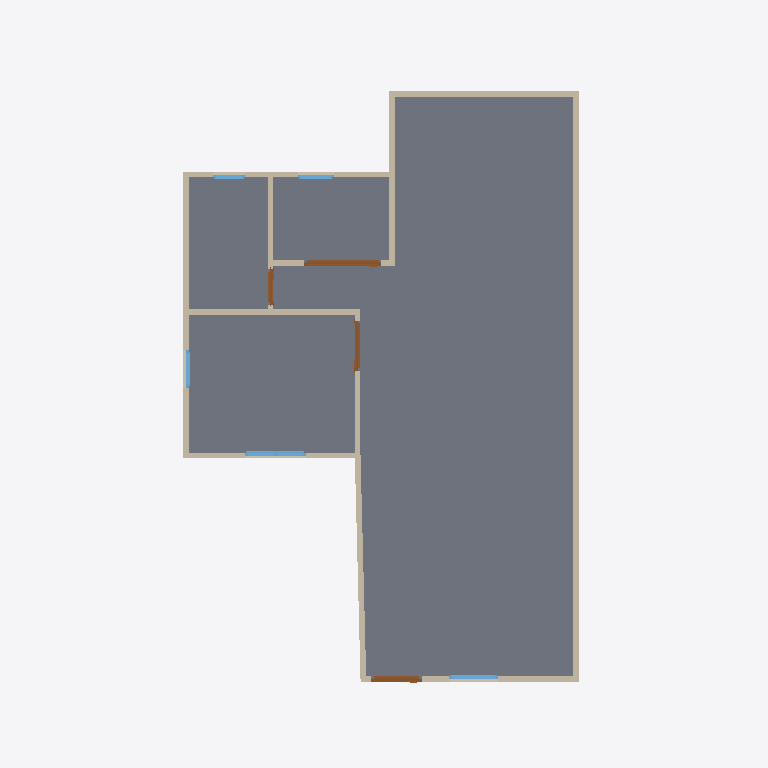
Plan cut of the same IFC building model at storey 'GF' (level 0.00 m, cut at 1.40 m), seen from above with north up, elements coloured by IFC class: 13 walls (beige), 5 windows (light blue), 4 doors (brown), 1 slab (grey). Cut surfaces are drawn darker.
Extent 10.0 m × 12.4 m × 7.1 m (x, y, z). Storeys (3): GF at 0.00 m; Roof at 0.00 m; 2F at 3.00 m. Elements (57): 28 IfcWall, 10 IfcDoor, 10 IfcWindow, 6 IfcRailing, 2 IfcSlab, 1 IfcRoof.

HEADER;
FILE_DESCRIPTION(('ViewDefinition[DesignTransferView]'),'2;1');
FILE_NAME('s03-activity.ifc','2026-10-13T10:46:05+08:00',(''),(''),'IfcOpenShell 0.8.5-post1','Bonsai 0.8.5-post1','Nobody');
FILE_SCHEMA(('IFC4'));
ENDSEC;
DATA;
#1=IFCPROJECT('16UziikOv0reU$HRMjq2bb',$,'My Project',$,$,$,$,(#10,#22),#5);
#27=IFCSITE('0L9d5DnQj7_Qn4_dx0LI9z',$,'My Site',$,$,#50,$,$,$,$,$,$,$,$);
#33=IFCBUILDING('0e$NUo1RL2CgXtLMSaaBr9',$,'My Building',$,$,#56,$,$,$,$,$,$);
#39=IFCBUILDINGSTOREY('1rmBKog1H59xM4et9FHaO5',$,'2F',$,$,#14337,$,$,$,$);
#63=IFCBUILDINGSTOREY('3AZuCMGi18QRfCDfPP8AiZ',$,'GF',$,$,#79,$,$,$,$);
#14316=IFCBUILDINGSTOREY('2EQcsCh8z1zBicCmNSLQC2',$,'Roof',$,$,#14332,$,$,$,$);
#1363=IFCSLAB('0DouBnkR100BSy3GnH0orH',$,'Slab',$,$,#1371,#1378,$,$);
#464=IFCWALL('1J107Twkz0ifL7S6JnGfr3',$,'Wall',$,$,#475,#470,$,$);
#564=IFCWALL('28rSr8UqHFk9HK2jAHsAMw',$,'Wall',$,$,#884,#570,$,$);
#614=IFCWALL('1$LKotZ6z1nPQdhER6K7xr',$,'Wall',$,$,#948,#620,$,$);
#489=IFCWALL('3YkWBtvC10Lf1DfjknYS45',$,'Wall',$,$,#788,#495,$,$);
#1019=IFCWALL('1Ug8lztkb4$wbPeWk$cT_D',$,'Wall',$,$,#1030,#1025,$,$);
#539=IFCWALL('2iH3xDAkH8vByvzE268WLQ',$,'Wall',$,$,#852,#545,$,$);
#437=IFCWALL('3sSXPAwCT1Vu2fXsiwxbcG',$,'Wall',$,$,#980,#445,$,$);
#589=IFCWALL('0mBlbHHKP6GhxEBUbZ5CZF',$,'Wall',$,$,#916,#595,$,$);
#1194=IFCWALL('29qSM04uL4OgPb$bhke_qq',$,'Wall',$,$,#1306,#1200,$,$);
#514=IFCWALL('2kpLy1adzCue$nVorosm$_',$,'Wall',$,$,#820,#520,$,$);
#1124=IFCWALL('2m7JRzacD91RoqBfZnS0Bn',$,'Wall',$,$,#1166,#1130,$,$);
#3020=IFCDOOR('2h1PfN0xv28fak0HFVE6TU',$,'Door',$,$,#14747,#3029,$,2.0,1.3530923128128052,$,.SINGLE_SWING_LEFT.,$);
#994=IFCWALL('2ZzqAwSBPB_vSrPtH6CZtu',$,'Wall',$,$,#1005,#1000,$,$);
#3818=IFCWINDOW('3ESJVIkcj6vAxB2OpdRO4Z',$,'Window',$,$,#4221,#3827,$,0.8999999761581421,1.0613746643066406,$,.DOUBLE_PANEL_VERTICAL.,$);
#1494=IFCDOOR('1wsC5rfZP9tBXMwqQjt6yL',$,'Door',$,$,#1937,#1503,$,2.0,0.87771075963974,$,.SINGLE_SWING_LEFT.,$);
#2046=IFCDOOR('0EVVA$fR9EfedtfCRyJiHo',$,'Door',$,$,#2489,#2055,$,2.0,0.8844006657600403,$,.SINGLE_SWING_LEFT.,$);
#1219=IFCWALL('2sbr2Awz12EPlHqKvrVbes',$,'Wall',$,$,#1343,#1225,$,$);
#3445=IFCWINDOW('3gRsSU0fXEAfrCvCT13rq0',$,'Window',$,$,#5640,#3454,$,0.8999999761581421,0.8667775392532349,$,.SINGLE_PANEL.,$);
#2598=IFCDOOR('3tleZtJcz9peukLFRi$rqu',$,'Door',$,$,#2911,#2607,$,2.0,0.624330461025238,$,.SINGLE_SWING_LEFT.,$);
#4357=IFCWINDOW('1N2dPRGRX8x94QDci85Rvv',$,'Window',$,$,#4618,#4366,$,0.8999999761581421,0.6534973382949829,$,.SINGLE_PANEL.,$);
#5043=IFCWINDOW('32vojNGLLBJxvxovwJnuK6',$,'Window',$,$,#5346,#5052,$,0.8999999761581421,0.6315237283706665,$,.SINGLE_PANEL.,$);
#4700=IFCWINDOW('0ooxADBMv3lP$qNkQvgL1B',$,'Window',$,$,#4961,#4709,$,0.8999999761581421,0.5657809972763062,$,.SINGLE_PANEL.,$);
ENDSEC;
